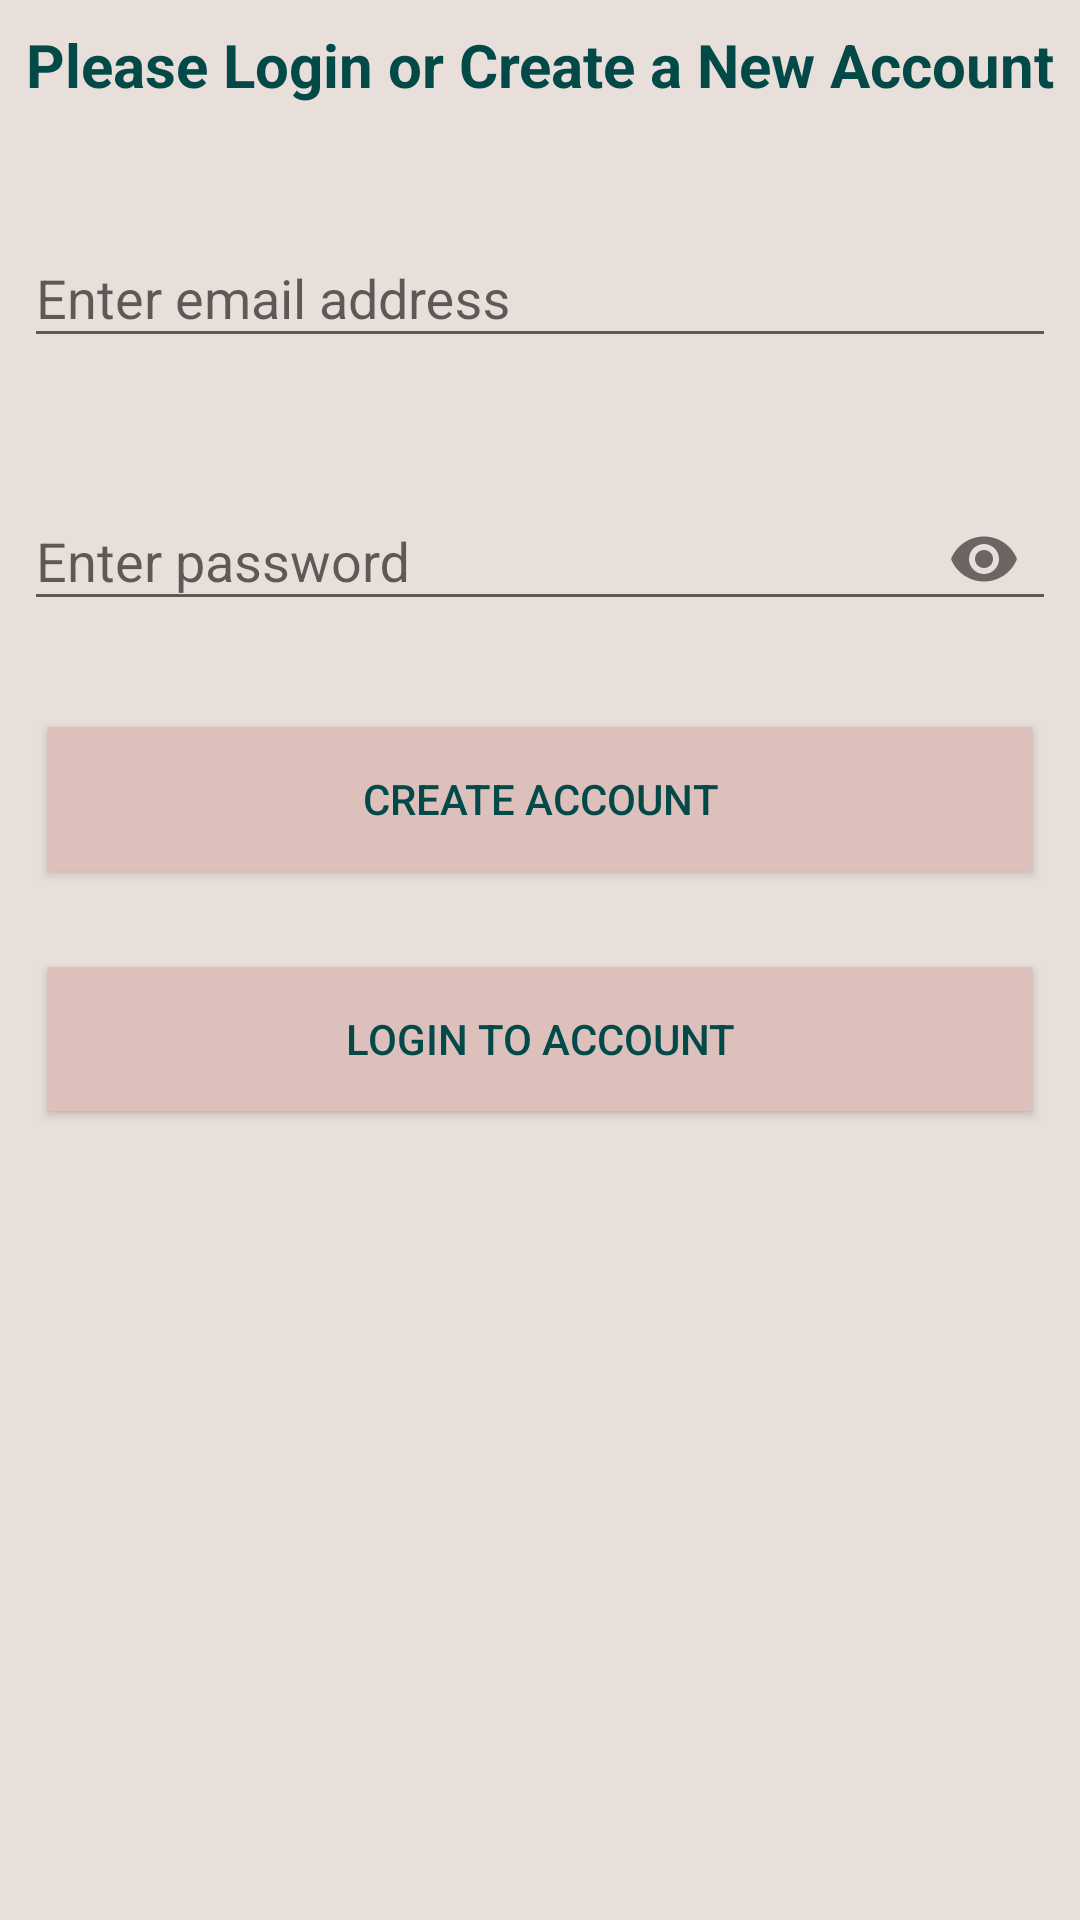

The Android layout XML behind this screen, and the referenced resources:
<!-- AndroidManifest.xml: application theme AppTheme -->
<!-- res/layout/login_fragment.xml -->
<?xml version="1.0" encoding="utf-8"?>
<layout xmlns:android="http://schemas.android.com/apk/res/android"
    xmlns:app="http://schemas.android.com/apk/res-auto"
    xmlns:tools="http://schemas.android.com/tools">
    
    <androidx.constraintlayout.widget.ConstraintLayout
        android:id="@+id/login_fragment"
        android:layout_width="match_parent"
        android:layout_height="match_parent"
        android:background="@color/primaryBackground"
        android:tag="layout/login_fragment"
        tools:context=".screens.login.LoginFragment">

        <TextView
            android:id="@+id/login_banner"
            android:layout_width="match_parent"
            android:layout_height="wrap_content"
            android:layout_marginStart="8dp"
            android:layout_marginTop="8dp"
            android:layout_marginEnd="8dp"
            android:fontFamily="sans-serif"
            android:text="@string/login_banner"
            android:textAlignment="center"
            android:textColor="@color/primaryText"
            android:textSize="@dimen/text_size_large"
            android:textStyle="normal|bold"
            app:layout_constraintEnd_toEndOf="parent"
            app:layout_constraintStart_toStartOf="parent"
            app:layout_constraintTop_toTopOf="parent" />

        <com.google.android.material.textfield.TextInputLayout
            android:id="@+id/labelEmail"
            android:layout_width="match_parent"
            android:layout_height="wrap_content"
            android:layout_marginStart="8dp"
            android:layout_marginTop="32dp"
            android:layout_marginEnd="8dp"
            android:textColor="@color/primaryText"
            app:layout_constraintEnd_toEndOf="parent"
            app:layout_constraintStart_toStartOf="parent"
            app:layout_constraintTop_toBottomOf="@+id/login_banner">
            <com.google.android.material.textfield.TextInputEditText
                android:id="@+id/editEmail"
                android:layout_width="match_parent"
                android:layout_height="wrap_content"
                android:hint="@string/hint_email_login"
                android:inputType="textEmailAddress"
                android:textColor="@color/primaryEdit"/>
        </com.google.android.material.textfield.TextInputLayout>

        <com.google.android.material.textfield.TextInputLayout
            android:id="@+id/labelPassword"
            android:layout_width="match_parent"
            android:layout_height="wrap_content"
            android:layout_marginStart="8dp"
            android:layout_marginTop="32dp"
            android:layout_marginEnd="8dp"
            android:textColor="@color/primaryText"
            app:layout_constraintEnd_toEndOf="parent"
            app:layout_constraintStart_toStartOf="parent"
            app:layout_constraintTop_toBottomOf="@+id/labelEmail"
            app:passwordToggleEnabled="true">
            <com.google.android.material.textfield.TextInputEditText
                android:id="@+id/editPassword"
                android:layout_width="match_parent"
                android:layout_height="wrap_content"
                android:hint="@string/hint_password_login"
                android:inputType="textPassword"
                android:textColor="@color/primaryEdit"/>
        </com.google.android.material.textfield.TextInputLayout>

        <Button
            android:id="@+id/createAccount"
            android:layout_width="match_parent"
            android:layout_height="wrap_content"
            android:layout_marginStart="16dp"
            android:layout_marginTop="32dp"
            android:layout_marginEnd="16dp"
            android:text="@string/label_button_create_account"
            android:background="@color/primaryButton"
            android:textColor="@color/primaryText"
            app:layout_constraintEnd_toEndOf="parent"
            app:layout_constraintStart_toStartOf="parent"
            app:layout_constraintTop_toBottomOf="@+id/labelPassword" />

        <Button
            android:id="@+id/loginAccount"
            android:layout_width="match_parent"
            android:layout_height="wrap_content"
            android:layout_marginStart="16dp"
            android:layout_marginTop="32dp"
            android:layout_marginEnd="16dp"
            android:text="@string/label_button_login_account"
            android:background="@color/primaryButton"
            android:textColor="@color/primaryText"
            app:layout_constraintEnd_toEndOf="parent"
            app:layout_constraintStart_toStartOf="parent"
            app:layout_constraintTop_toBottomOf="@+id/createAccount" />

    </androidx.constraintlayout.widget.ConstraintLayout>
</layout>
<!-- resources referenced by this layout -->
<resources>
  <color name="primaryBackground">#E8DFDA</color>
  <color name="primaryButton">#DDBFBB</color>
  <color name="primaryEdit">#014A4A</color>
  <color name="primaryText">#024948</color>
  <dimen name="text_size_large">20sp</dimen>
  <string name="hint_email_login">Enter email address</string>
  <string name="hint_password_login">Enter password</string>
  <string name="label_button_create_account">Create Account</string>
  <string name="label_button_login_account">Login To Account</string>
  <string name="login_banner">Please Login or Create a New Account</string>
  <style name="AppTheme" parent="Theme.AppCompat.Light.DarkActionBar">
          
          <item name="colorPrimary">@color/colorPrimary</item>
          <item name="colorPrimaryDark">@color/colorPrimaryDark</item>
          <item name="colorAccent">@color/teal_200</item>
      </style>
  <color name="colorPrimary">#E3BA9B</color>
  <color name="colorPrimaryDark">#CFA16F</color>
  <color name="teal_200">#FF03DAC5</color>
</resources>
